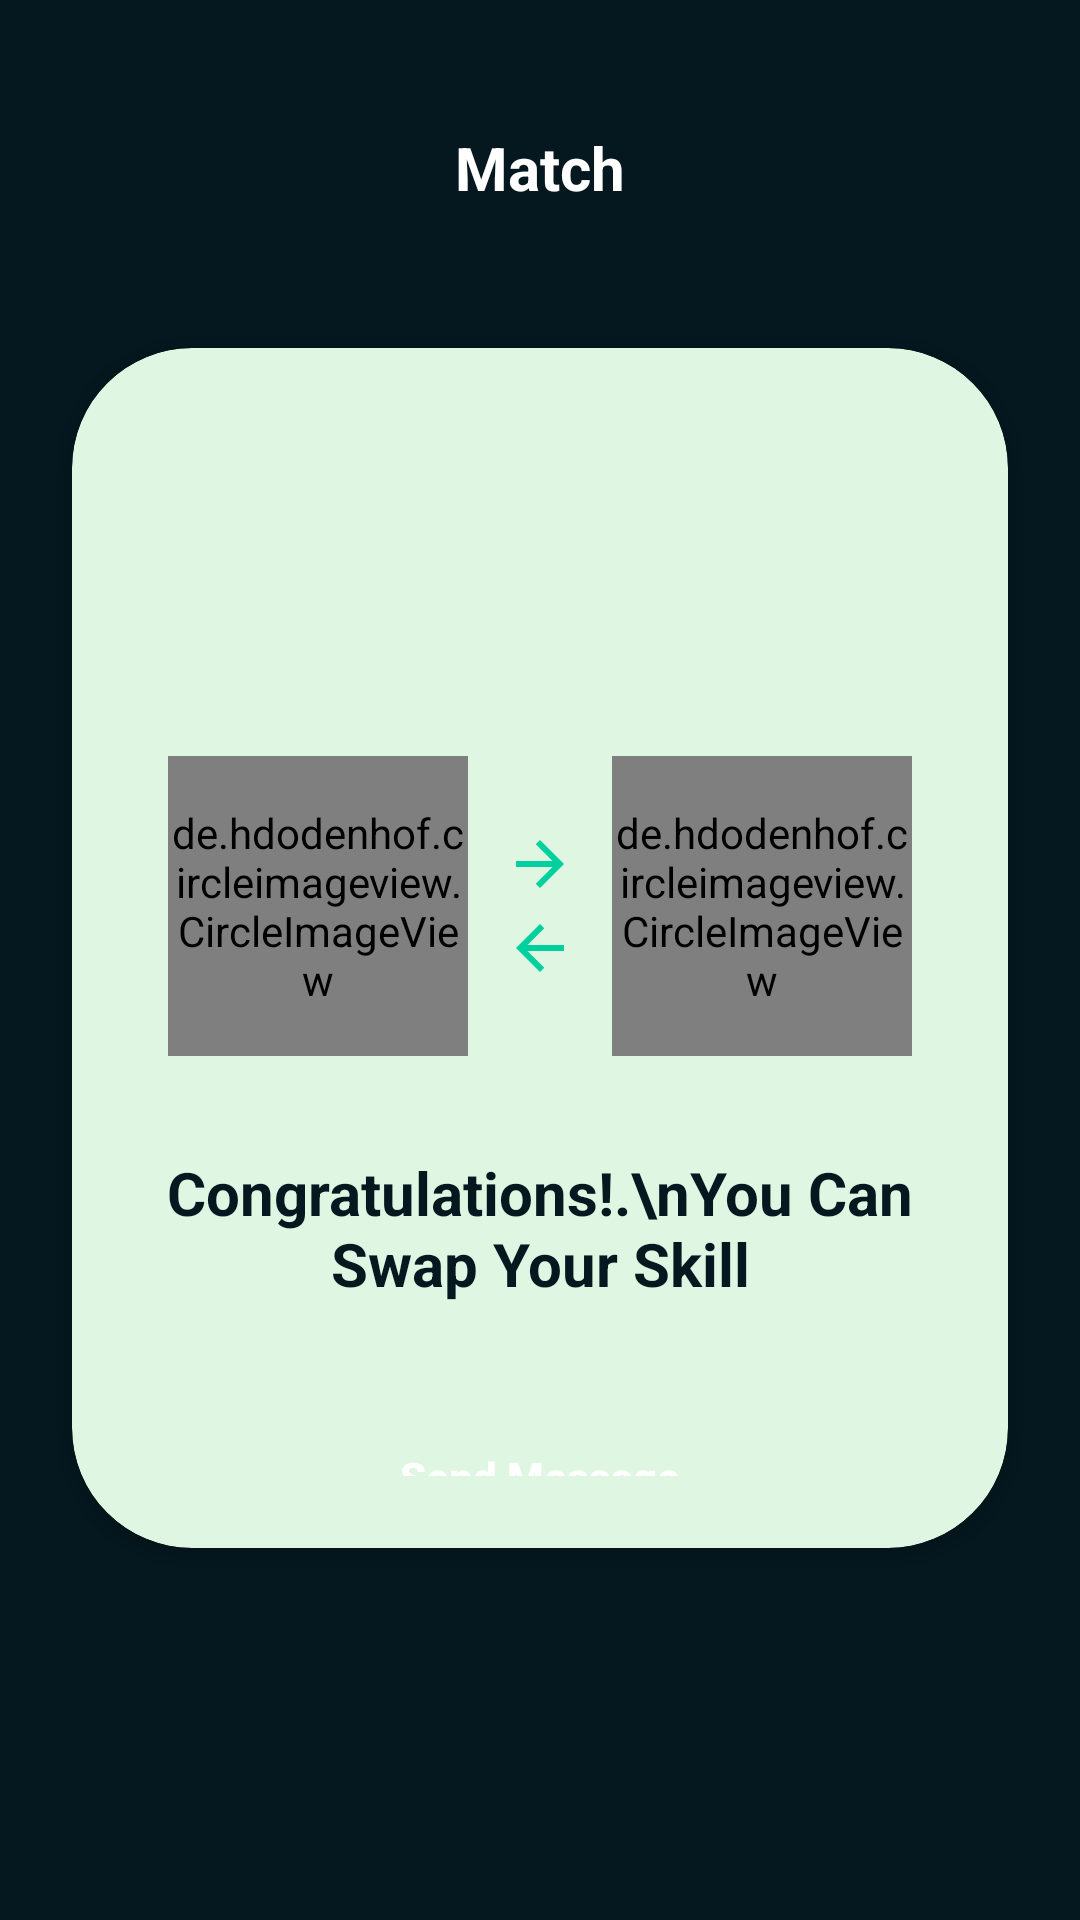

Produce the Android XML layout that renders to this screen, including the resource entries it uses.
<!-- AndroidManifest.xml: application theme Theme.ProjectSkillSwap -->
<!-- res/layout/activity_skill_match_result.xml -->
<?xml version="1.0" encoding="utf-8"?>
<androidx.coordinatorlayout.widget.CoordinatorLayout xmlns:android="http://schemas.android.com/apk/res/android"
    xmlns:app="http://schemas.android.com/apk/res-auto"
    android:layout_width="match_parent"
    android:layout_height="match_parent"
    android:background="@color/skillswap_bg_dark">

    <LinearLayout
        android:layout_width="match_parent"
        android:layout_height="match_parent"
        android:orientation="vertical">

        
        <RelativeLayout
            android:layout_width="match_parent"
            android:layout_height="wrap_content"
            android:padding="20dp"
            android:layout_marginTop="20dp">
            <TextView
                android:layout_width="wrap_content"
                android:layout_height="wrap_content"
                android:layout_centerInParent="true"
                android:text="Match"
                android:textColor="@color/white"
                android:textSize="20sp"
                android:textStyle="bold" />
            <ImageView
                android:layout_width="32dp"
                android:layout_height="32dp"
                android:layout_alignParentEnd="true"
                android:background="@drawable/indicator_active"
                android:backgroundTint="@color/skillswap_soft_green"
                android:padding="6dp"
                android:src="@drawable/ic_notification"
                app:tint="@color/skillswap_bg_dark" />
        </RelativeLayout>

        
        <androidx.cardview.widget.CardView
            android:layout_width="match_parent"
            android:layout_height="0dp"
            android:layout_weight="1"
            android:layout_margin="24dp"
            app:cardCornerRadius="40dp"
            app:cardBackgroundColor="@color/skillswap_soft_green">

            <LinearLayout
                android:layout_width="match_parent"
                android:layout_height="match_parent"
                android:gravity="center"
                android:orientation="vertical"
                android:padding="24dp">

                <ImageView
                    android:layout_width="80dp"
                    android:layout_height="80dp"
                    android:src="@drawable/ic_check_path"
                    app:tint="@color/skillswap_emerald" />

                <RelativeLayout
                    android:layout_width="wrap_content"
                    android:layout_height="wrap_content"
                    android:layout_marginTop="32dp">
                    
                    <de.hdodenhof.circleimageview.CircleImageView
                        android:id="@+id/iv_match_me"
                        android:layout_width="100dp"
                        android:layout_height="100dp"
                        android:src="@drawable/profil"
                        app:civ_border_width="2dp"
                        app:civ_border_color="@color/white"/>

                    <LinearLayout
                        android:layout_width="wrap_content"
                        android:layout_height="wrap_content"
                        android:layout_toEndOf="@id/iv_match_me"
                        android:layout_centerVertical="true"
                        android:layout_marginHorizontal="12dp"
                        android:orientation="vertical">
                        <ImageView android:layout_width="24dp" android:layout_height="24dp" android:src="@drawable/ic_arrow_forward" app:tint="@color/skillswap_emerald"/>
                        <ImageView android:layout_width="24dp" android:layout_height="24dp" android:src="@drawable/ic_arrow_forward" android:rotation="180" app:tint="@color/skillswap_emerald" android:layout_marginTop="4dp"/>
                    </LinearLayout>

                    <de.hdodenhof.circleimageview.CircleImageView
                        android:id="@+id/iv_match_other"
                        android:layout_width="100dp"
                        android:layout_height="100dp"
                        android:layout_toEndOf="@id/iv_match_me"
                        android:layout_marginLeft="48dp"
                        android:src="@drawable/fotopria1"
                        app:civ_border_width="2dp"
                        app:civ_border_color="@color/white"/>
                </RelativeLayout>

                <TextView
                    android:layout_width="wrap_content"
                    android:layout_height="wrap_content"
                    android:layout_marginTop="32dp"
                    android:text="Congratulations!.\nYou Can Swap Your Skill"
                    android:textColor="@color/skillswap_bg_dark"
                    android:textSize="20sp"
                    android:textStyle="bold"
                    android:gravity="center"/>

                <androidx.appcompat.widget.AppCompatButton
                    android:id="@+id/btn_send_message_match"
                    android:layout_width="wrap_content"
                    android:layout_height="wrap_content"
                    android:layout_marginTop="48dp"
                    android:background="@drawable/indicator_active"
                    android:backgroundTint="@color/skillswap_emerald"
                    android:paddingHorizontal="32dp"
                    android:text="Send Message"
                    android:textAllCaps="false"
                    android:textColor="@color/white"
                    android:textStyle="bold" />

            </LinearLayout>
        </androidx.cardview.widget.CardView>
        
        <View android:layout_width="match_parent" android:layout_height="100dp"/>

    </LinearLayout>
</androidx.coordinatorlayout.widget.CoordinatorLayout>
<!-- resources referenced by this layout -->
<resources>
  <color name="skillswap_bg_dark">#05181F</color>
  <color name="skillswap_emerald">#00D09E</color>
  <color name="skillswap_soft_green">#DFF7E2</color>
  <color name="white">#FFFFFF</color>
  <!-- drawable ic_arrow_forward (drawable) -->
  <?xml version="1.0" encoding="utf-8"?>
  <vector xmlns:android="http://schemas.android.com/apk/res/android"
      android:width="24dp"
      android:height="24dp"
      android:viewportWidth="24"
      android:viewportHeight="24"
      android:tint="#FFFFFF">
    <path
        android:fillColor="@android:color/white"
        android:pathData="M12,4l-1.41,1.41L16.17,11H4v2h12.17l-5.58,5.59L12,20l8,-8z"/>
  </vector>
  <!-- drawable ic_check_path (drawable) -->
  <vector xmlns:android="http://schemas.android.com/apk/res/android"
      android:width="120dp"
      android:height="120dp"
      android:viewportWidth="120"
      android:viewportHeight="120">
  
      
      <group
          android:name="check_and_circle_group"
          android:pivotX="60"
          android:pivotY="60">
  
          
          <path
              android:name="circle"
              android:pathData="M60,60m-55,0a55,55 0,1 1,110 0a55,55 0,1 1,-110 0"
              android:strokeWidth="4"
              android:strokeColor="#4CAF50"
              android:strokeLineCap="round"
              android:trimPathEnd="0" /> 
  
          
          <path
              android:name="check"
              android:pathData="M33,60 l20,20 l35,-35"
              android:strokeWidth="5"
              android:strokeColor="#4CAF50"
              android:strokeLineCap="round"
              android:trimPathEnd="0" /> 
      </group>
  </vector>
  <style name="Theme.ProjectSkillSwap" parent="Theme.Material3.DayNight.NoActionBar">
          
          <item name="android:statusBarColor">@color/skillswap_bg_dark</item>
          <item name="android:navigationBarColor">@color/skillswap_bg_dark</item>
          <item name="android:windowBackground">@color/skillswap_bg_dark</item>
          
          
          <item name="colorPrimary">@color/skillswap_emerald</item>
          <item name="colorSecondary">@color/skillswap_soft_green</item>
      </style>
</resources>
